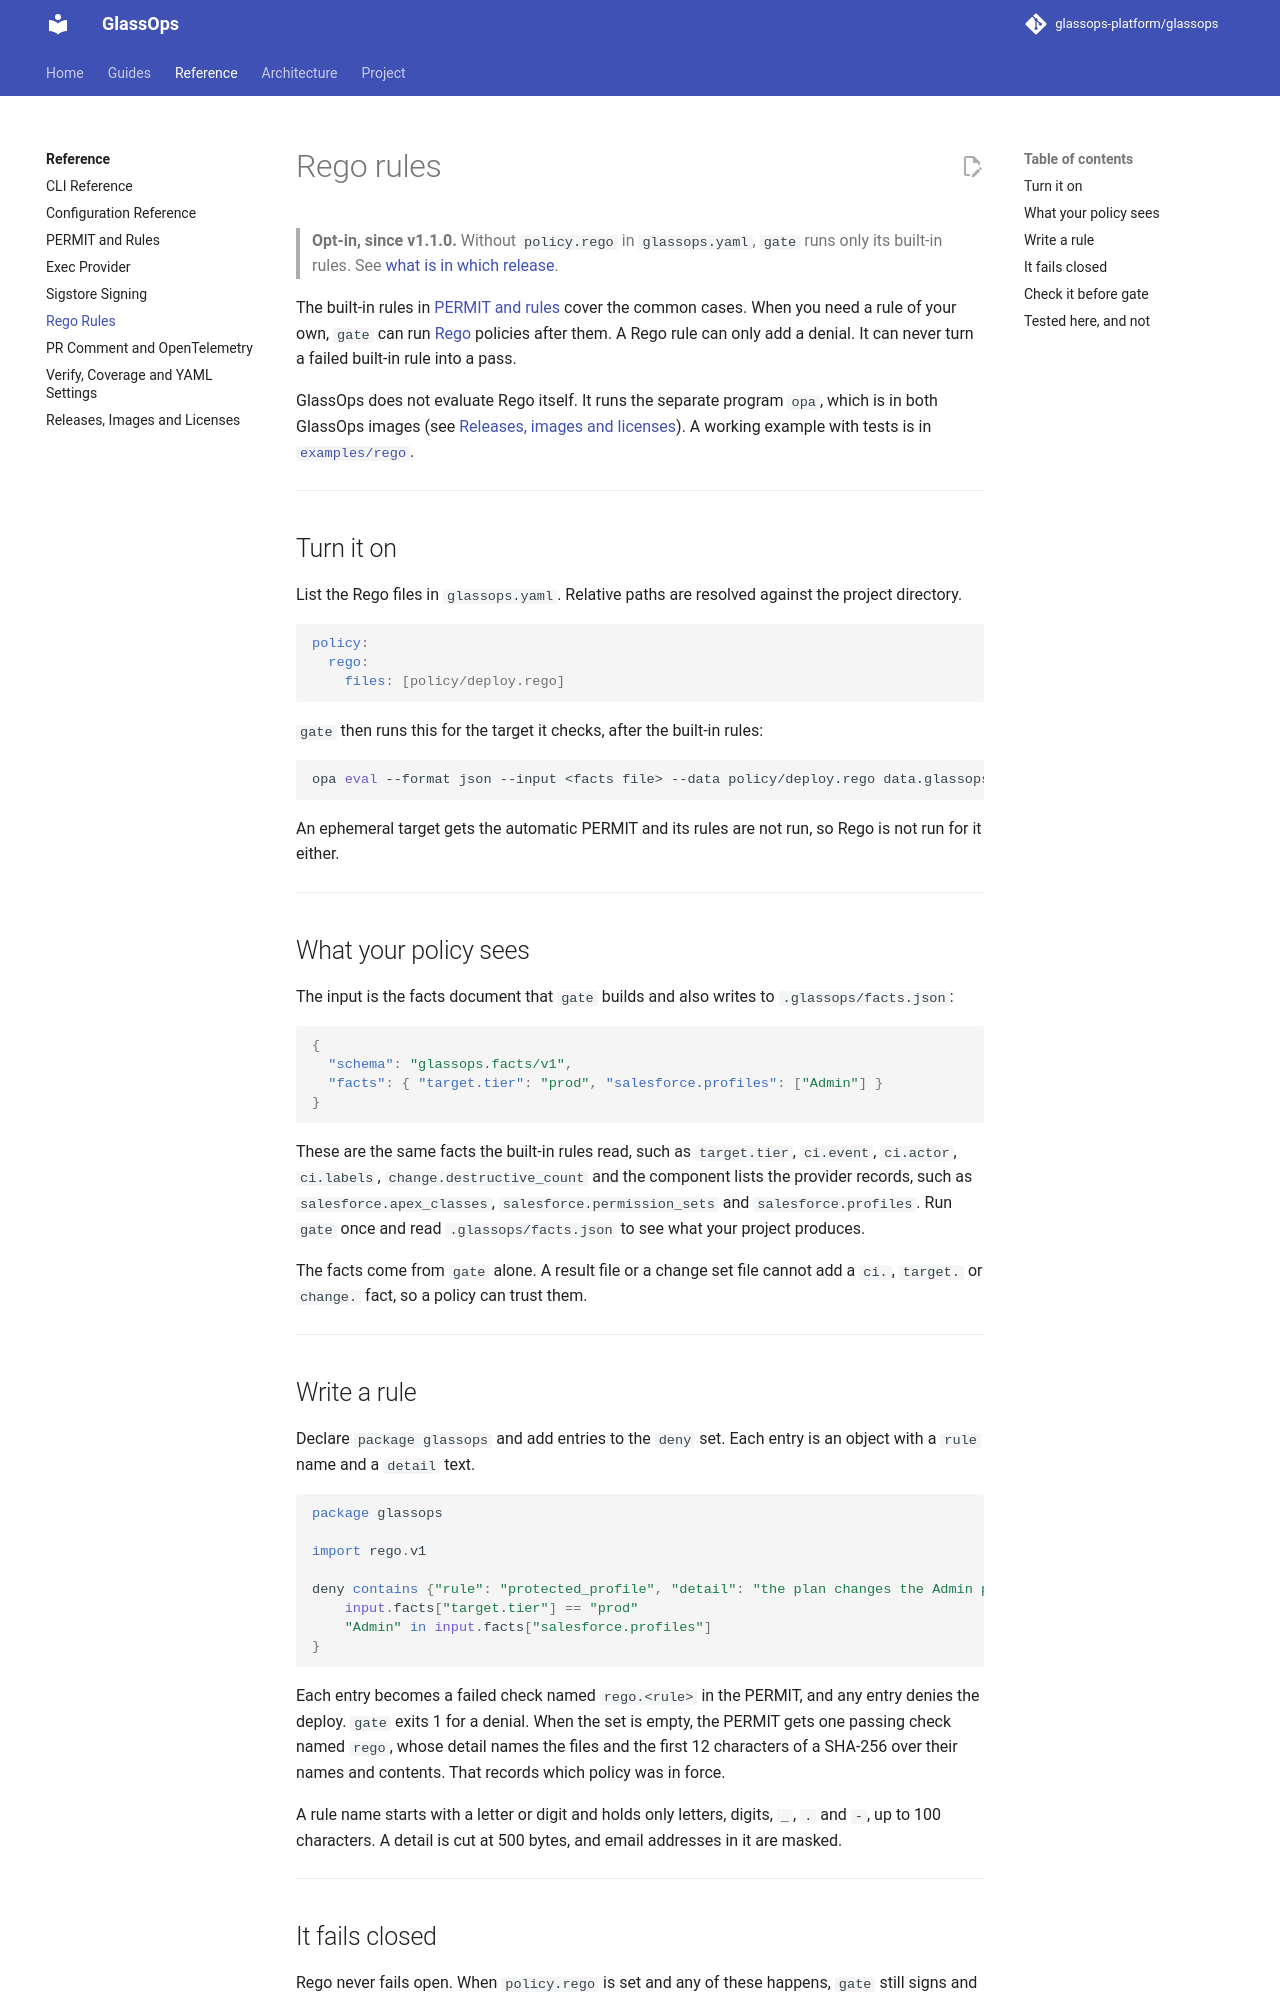

repository: glassops-platform/glassops · page: docs/reference/rego-rules/index.html · generator: mkdocs

# Rego rules

> **Opt-in, since v1.1.0.** Without `policy.rego` in `glassops.yaml`, `gate` runs only its built-in rules. See [what is in which release](releases-and-licenses.md#what-is-in-which-release).

The built-in rules in [PERMIT and rules](permit-and-rules.md#the-v1-rules) cover the common cases. When you need a rule of your own, `gate` can run [Rego](https://www.openpolicyagent.org/docs/latest/policy-language/) policies after them. A Rego rule can only add a denial. It can never turn a failed built-in rule into a pass.

GlassOps does not evaluate Rego itself. It runs the separate program `opa`, which is in both GlassOps images (see [Releases, images and licenses](releases-and-licenses.md#tools-in-the-images)). A working example with tests is in [`examples/rego`](https://github.com/glassops-platform/glassops/tree/main/examples/rego).

---

## Turn it on

List the Rego files in `glassops.yaml`. Relative paths are resolved against the project directory.

```yaml
policy:
  rego:
    files: [policy/deploy.rego]
```

`gate` then runs this for the target it checks, after the built-in rules:

```bash
opa eval --format json --input <facts file> --data policy/deploy.rego data.glassops.deny
```

An ephemeral target gets the automatic PERMIT and its rules are not run, so Rego is not run for it either.

---

## What your policy sees

The input is the facts document that `gate` builds and also writes to `.glassops/facts.json`:

```json
{
  "schema": "glassops.facts/v1",
  "facts": { "target.tier": "prod", "salesforce.profiles": ["Admin"] }
}
```

These are the same facts the built-in rules read, such as `target.tier`, `ci.event`, `ci.actor`, `ci.labels`, `change.destructive_count` and the component lists the provider records, such as `salesforce.apex_classes`, `salesforce.permission_sets` and `salesforce.profiles`. Run `gate` once and read `.glassops/facts.json` to see what your project produces.

The facts come from `gate` alone. A result file or a change set file cannot add a `ci.`, `target.` or `change.` fact, so a policy can trust them.

---

## Write a rule

Declare `package glassops` and add entries to the `deny` set. Each entry is an object with a `rule` name and a `detail` text.

```rego
package glassops

import rego.v1

deny contains {"rule": "protected_profile", "detail": "the plan changes the Admin profile"} if {
	input.facts["target.tier"] == "prod"
	"Admin" in input.facts["salesforce.profiles"]
}
```

Each entry becomes a failed check named `rego.<rule>` in the PERMIT, and any entry denies the deploy. `gate` exits 1 for a denial. When the set is empty, the PERMIT gets one passing check named `rego`, whose detail names the files and the first 12 characters of a SHA-256 over their names and contents. That records which policy was in force.

A rule name starts with a letter or digit and holds only letters, digits, `_`, `.` and `-`, up to 100 characters. A detail is cut at 500 bytes, and email addresses in it are masked.

---
